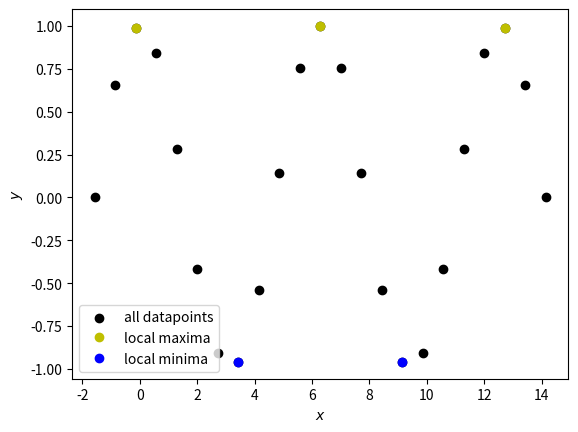

Python code for this plot:
# -*- coding: utf-8 -*-
"""minimum maximum.ipynb

Automatically generated by Colaboratory.

Original file is located at
    https://colab.research.google.com/<link-removed>
"""

import numpy as np
import matplotlib.pyplot as pl
x = np.linspace(-np.pi/2,9*np.pi/2,23)
y = np.cos(x)

minimax = []
minimay = []
maximax = []
maximay = []
for i in range(len(x)-2):
  slope1 = (y[i+1]-y[i])/(x[i+1]-x[i])
  slope2 = (y[i+2]-y[i+1])/(x[i+2]-x[i+1])

  if(slope1>0 and slope2<0):
    maximax.append(x[i+1])
    maximay.append(y[i+1])
  if(slope1<0 and slope2>0):
    minimax.append(x[i+1])
    minimay.append(y[i+1])

print("Local maxima points:")
for i in range(len(maximax)):
  print("("+str(maximax[i])+","+str(maximay[i])+")")
print("\n")
print("Local minima points:")
for i in range(len(minimax)):
  print("("+str(minimax[i])+","+str(minimay[i])+")")
print("\n")

pl.scatter(x,y,c="k",label="all datapoints")
pl.plot(maximax,maximay,marker="o",c="y",linestyle="None",label="local maxima")
pl.plot(minimax,minimay,marker="o",c="b",linestyle="None",label="local minima")
pl.legend(loc="lower left")
pl.xlabel("$x$")
pl.ylabel("$y$")
pl.show()